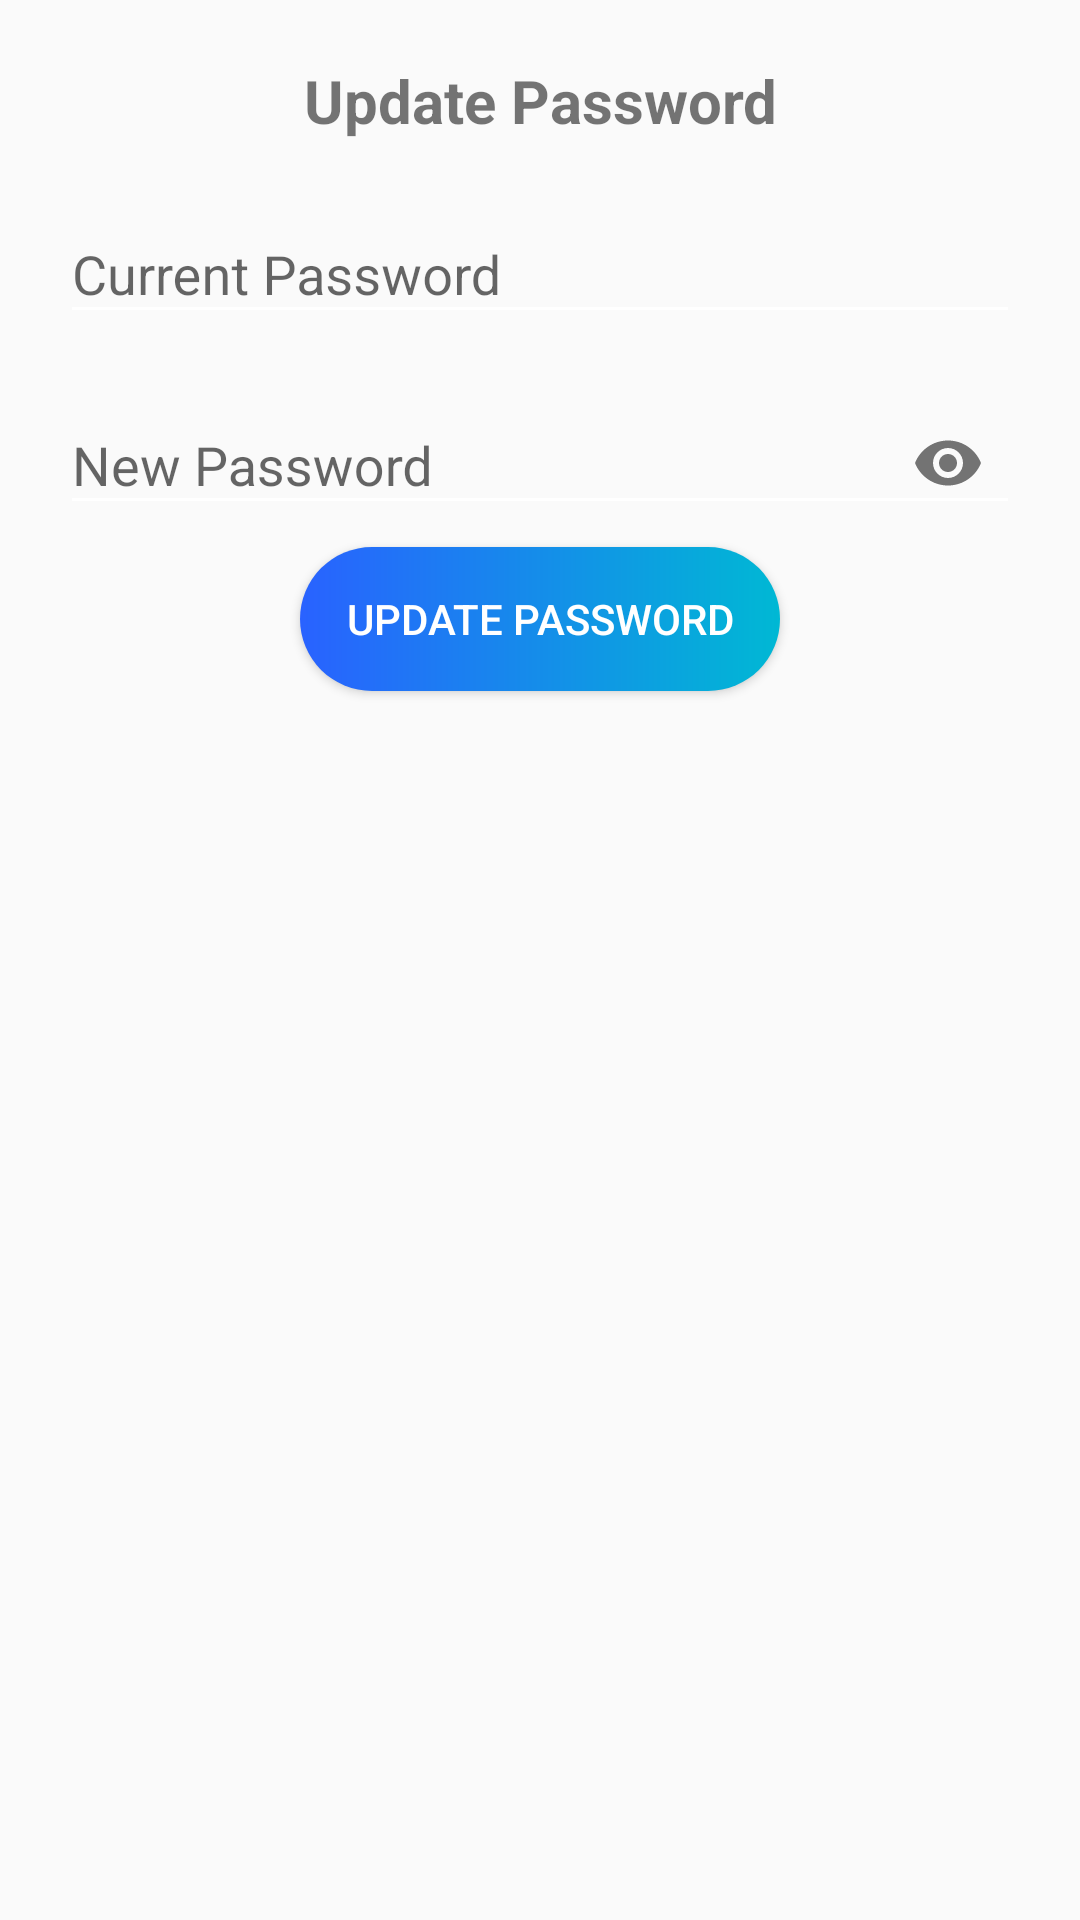

The Android layout XML behind this screen, and the referenced resources:
<!-- AndroidManifest.xml: application theme Theme.Sevaarth -->
<!-- res/layout/update_password.xml -->
<?xml version="1.0" encoding="utf-8"?>
<LinearLayout
    xmlns:android="http://schemas.android.com/apk/res/android"
    android:layout_width="match_parent"
    android:layout_height="match_parent"
    xmlns:app="http://schemas.android.com/apk/res-auto"
    android:padding="20dp"
    android:orientation="vertical"
    >

    <TextView
        android:layout_width="match_parent"
        android:layout_height="wrap_content"
        android:text="Update Password"
        android:textSize="20sp"
        android:textStyle="bold"
        android:gravity="center" />

    <com.google.android.material.textfield.TextInputLayout
        android:id= "@+id/passwordTIL"
        android:layout_height="wrap_content"
        android:layout_width="match_parent"
        android:layout_marginTop="12dp"
        android:layout_centerHorizontal="true"
        android:backgroundTint="@color/black"
        android:layout_centerVertical="true">

        <EditText
            android:id="@+id/passwordEt"
            android:layout_width="match_parent"
            android:layout_height="wrap_content"
            android:backgroundTint="@color/white"
            android:hint="Current Password"
            android:inputType="textPassword"
            android:layout_marginTop="4dp"
            android:textColor="@color/black"
            android:textColorHighlight="@color/black"
            android:textColorLink="@color/black"
            android:textCursorDrawable="@color/black" />
    </com.google.android.material.textfield.TextInputLayout>

    <com.google.android.material.textfield.TextInputLayout
        android:id= "@+id/newpasswordTIL"
        android:layout_height="wrap_content"
        android:layout_width="match_parent"
        android:layout_centerHorizontal="true"
        android:layout_centerVertical="true"
        android:backgroundTint="@color/black"
        android:layout_marginTop="8dp"
        app:passwordToggleEnabled="true">

        <EditText
            android:id="@+id/newpasswordEt"
            android:layout_width="match_parent"
            android:layout_height="wrap_content"
            android:backgroundTint="@color/white"
            android:hint="New Password"
            android:inputType="textPassword"
            android:textColorHighlight="@color/black"
            android:textColorLink="@color/black"
            android:textCursorDrawable="@color/black" />
    </com.google.android.material.textfield.TextInputLayout>

    <Button
        android:id="@+id/updatePasswordBtn"
        style="@style/Widget.AppCompat.Button.Colored"
        android:layout_width="160dp"
        android:layout_height="wrap_content"
        android:layout_gravity="center_horizontal"
        android:background="@drawable/custom_button"
        android:text="Update Password"
        android:layout_marginTop="4dp"
        android:textColor="@color/white" />

</LinearLayout>
<!-- resources referenced by this layout -->
<resources>
  <color name="black">#FF000000</color>
  <color name="white">#FFFFFFFF</color>
  <!-- drawable custom_button (drawable) -->
  <?xml version="1.0" encoding="utf-8"?>
  <shape xmlns:android="http://schemas.android.com/apk/res/android" android:shape="rectangle">
      <gradient android:startColor="#2962FF" android:endColor="#00B8D4" android:type="linear"/>
      <corners android:radius="24dp"/>
  </shape>
  <style name="Theme.Sevaarth" parent="Theme.AppCompat.DayNight.NoActionBar">
          
          <item name="colorPrimary">#0091EA</item>
          <item name="colorPrimaryVariant">#2196F3</item>
          <item name="colorOnPrimary">@color/white</item>
          
          <item name="colorSecondary">@color/teal_200</item>
          <item name="colorSecondaryVariant">@color/teal_700</item>
          <item name="colorOnSecondary">@color/black</item>
          
          <item name="android:statusBarColor" tools:targetApi="l">?attr/colorPrimaryVariant</item>
          
      </style>
  <color name="teal_200">#FF03DAC5</color>
  <color name="teal_700">#FF018786</color>
</resources>
